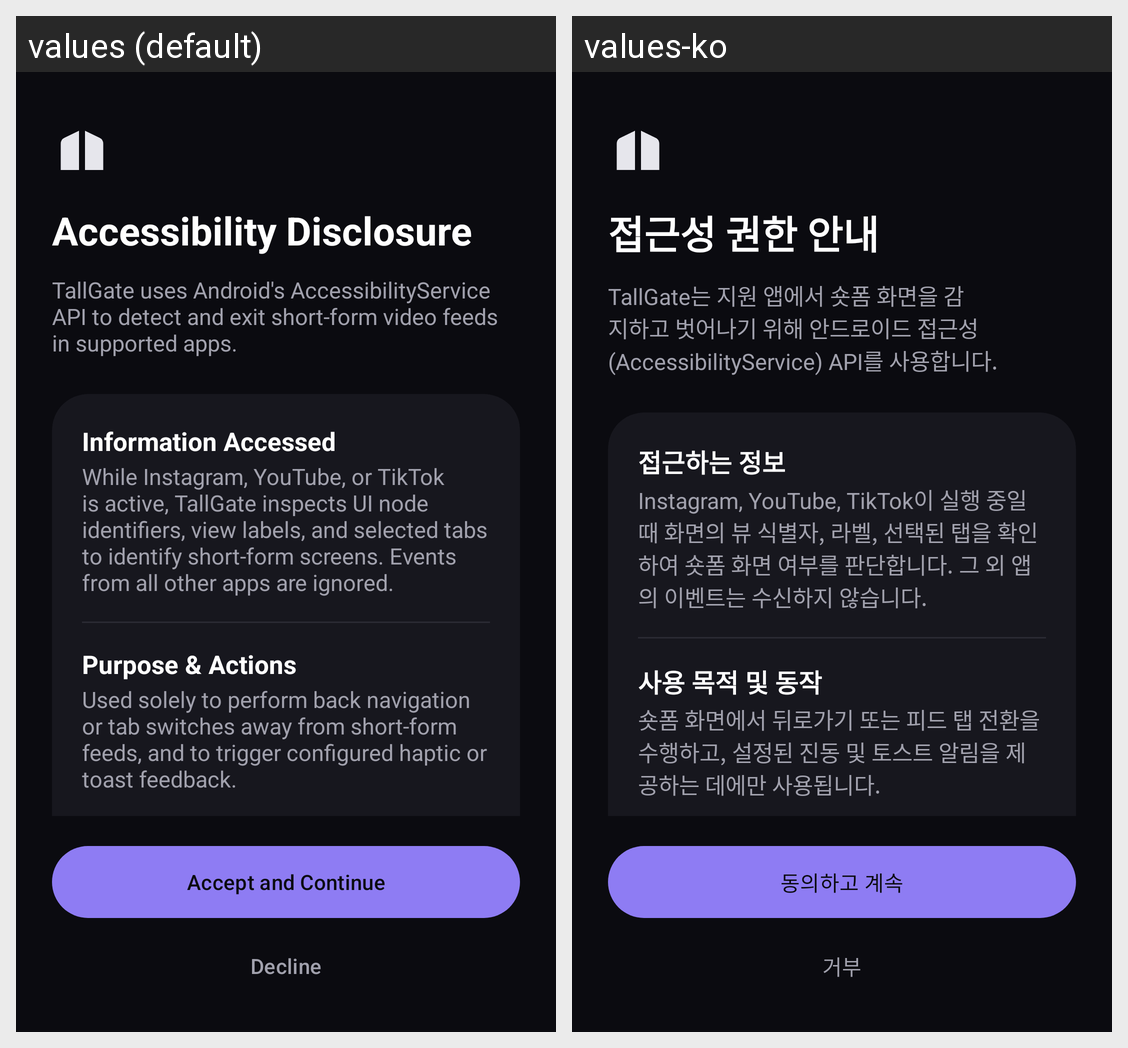

Translations of the strings shown on this Android screen, per locale in the grid:
Android screen res/layout/activity_disclosure.xml rendered under 2 locales, left to right: values (default), values-ko. Device: Nexus 5 (rendered at 1080×1920; each locale shown at half size, 540×960, under a caption strip naming it); theme Theme.TallGate.
Strings drawn on this screen, with the default value and each locale's value (text and hints the layout hard-codes, and strings that could not be matched under every locale, appear in the picture but are not listed):

disclosure_title
  values: Accessibility Disclosure
  values-ko: 접근성 권한 안내

disclosure_intro
  values: TallGate uses Android's AccessibilityService API to detect and exit short-form video feeds in supported apps.
  values-ko: TallGate는 지원 앱에서 숏폼 화면을 감지하고 벗어나기 위해 안드로이드 접근성(AccessibilityService) API를 사용합니다.

disclosure_access_title
  values: Information Accessed
  values-ko: 접근하는 정보

disclosure_access_body
  values: While Instagram, YouTube, or TikTok is active, TallGate inspects UI node identifiers, view labels, and selected tabs to identify short-form screens. Events from all other apps are ignored.
  values-ko: Instagram, YouTube, TikTok이 실행 중일 때 화면의 뷰 식별자, 라벨, 선택된 탭을 확인하여 숏폼 화면 여부를 판단합니다. 그 외 앱의 이벤트는 수신하지 않습니다.

disclosure_use_title
  values: Purpose & Actions
  values-ko: 사용 목적 및 동작

disclosure_use_body
  values: Used solely to perform back navigation or tab switches away from short-form feeds, and to trigger configured haptic or toast feedback.
  values-ko: 숏폼 화면에서 뒤로가기 또는 피드 탭 전환을 수행하고, 설정된 진동 및 토스트 알림을 제공하는 데에만 사용됩니다.

disclosure_agree
  values: Accept and Continue
  values-ko: 동의하고 계속

disclosure_decline
  values: Decline
  values-ko: 거부
